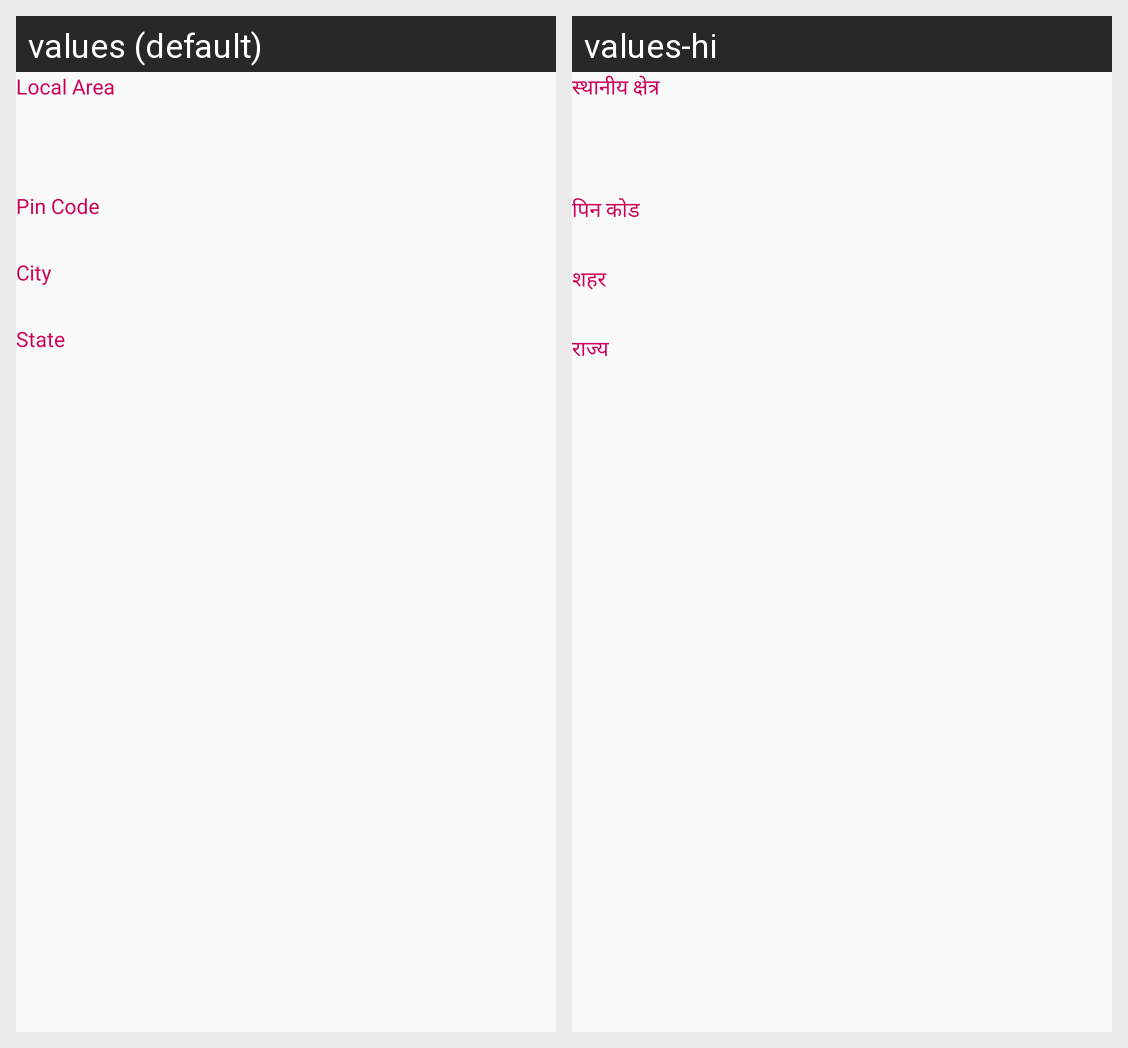

For this localized Android screen grid, give each drawn string resource with its value in every locale shown.
Android screen res/layout/location_details_layout_distributor.xml rendered under 2 locales, left to right: values (default), values-hi. Device: Nexus 5 (rendered at 1080×1920; each locale shown at half size, 540×960, under a caption strip naming it); theme StorelistTheme.
Strings drawn on this screen, with the default value and each locale's value (text and hints the layout hard-codes, and strings that could not be matched under every locale, appear in the picture but are not listed):

LocalAreaMessage
  values: Local Area
  values-hi: स्थानीय क्षेत्र

PinCodeMessage
  values: Pin Code
  values-hi: पिन कोड

CityMessage
  values: City
  values-hi: शहर

StateMessage
  values: State
  values-hi: राज्य
